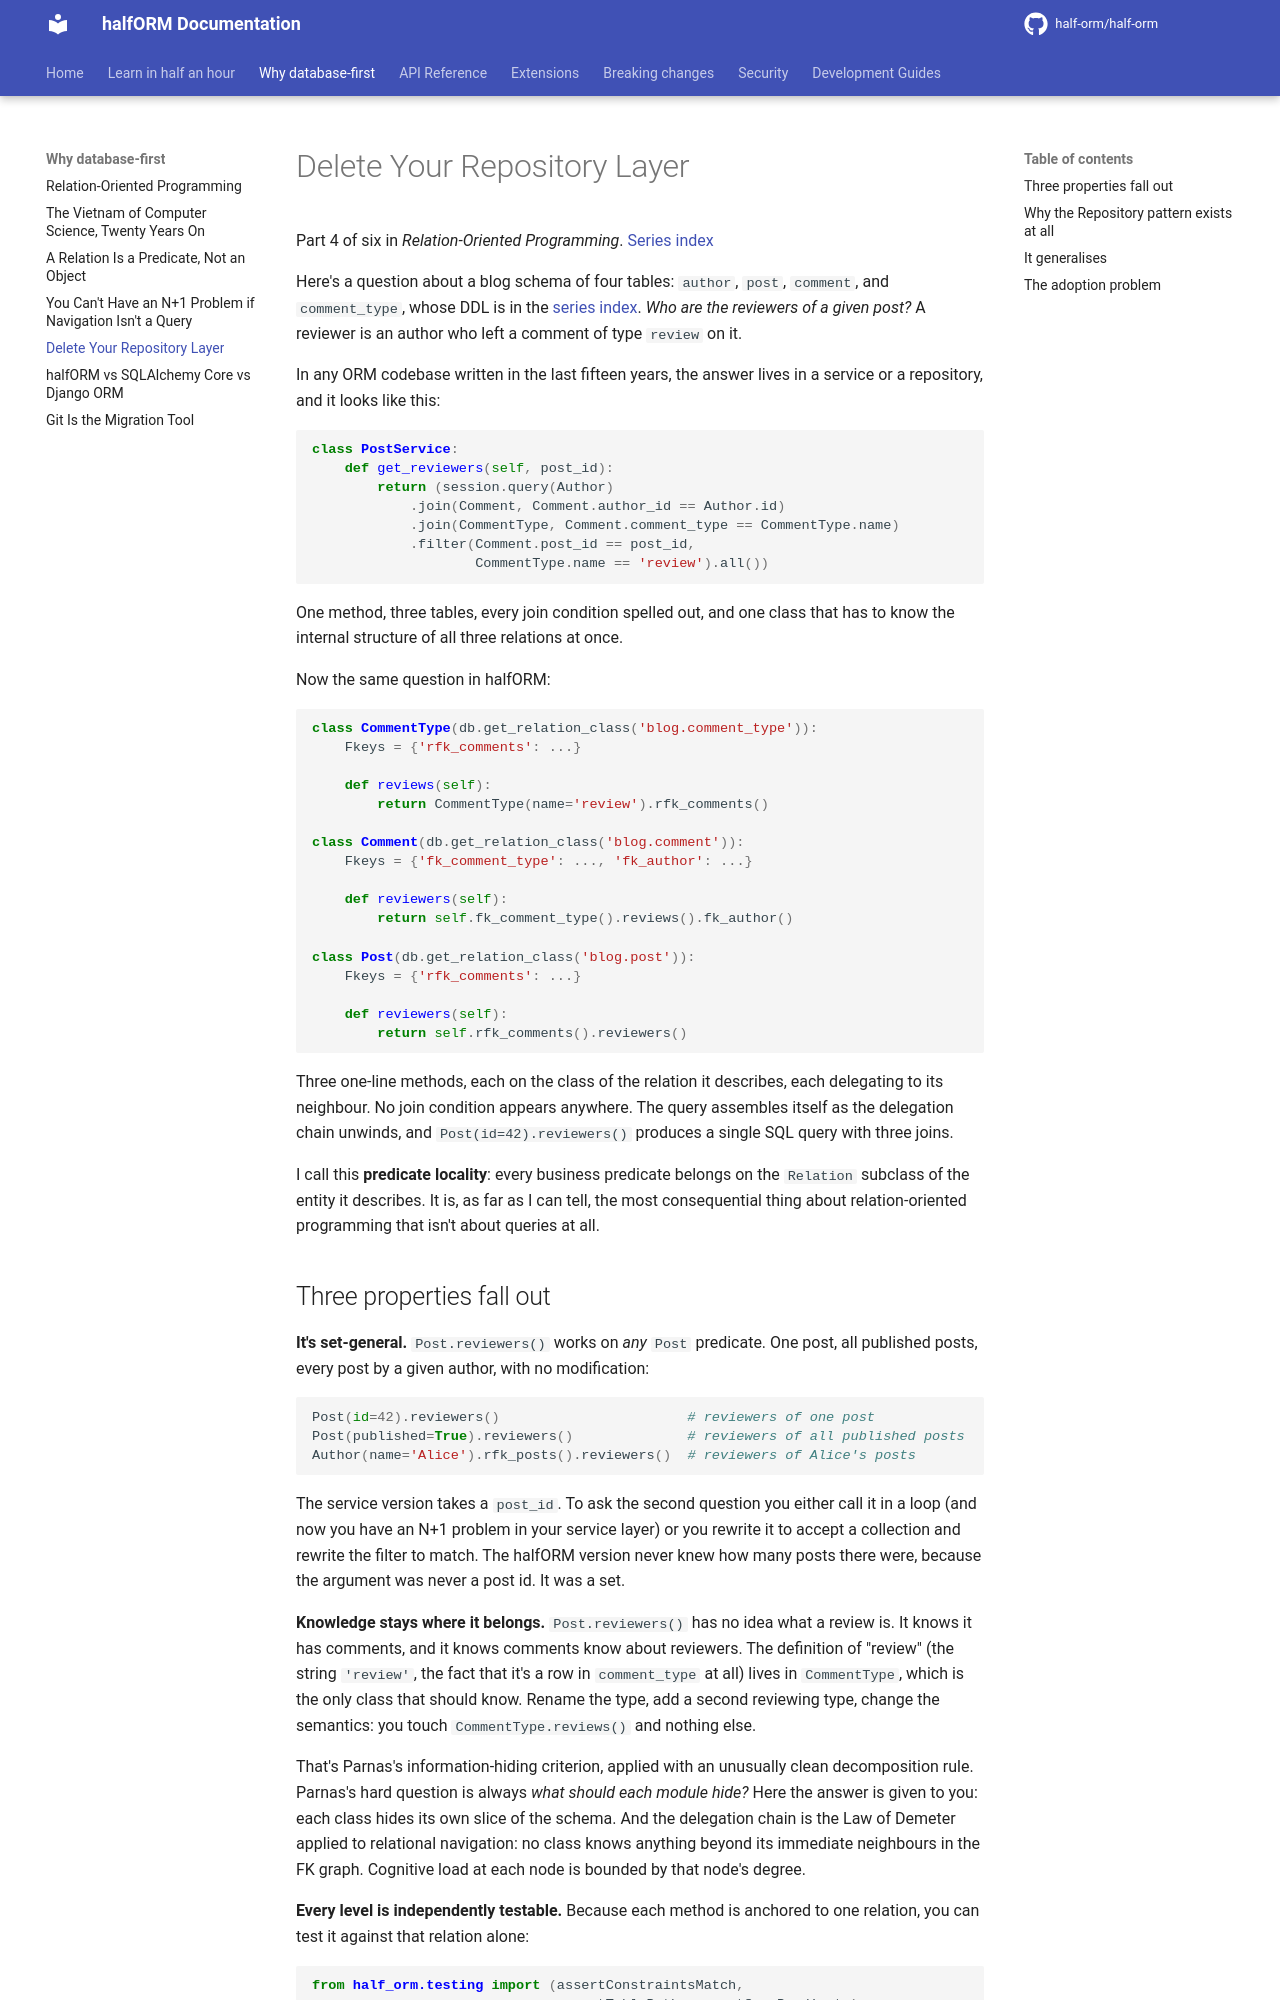

repository: half-orm/half-orm · page: 2.0/essays/predicate-locality/index.html · generator: mkdocs

# Delete Your Repository Layer

Part 4 of six in *Relation-Oriented Programming*. [Series index](index.md)

Here's a question about a blog schema of four tables: `author`, `post`,
`comment`, and `comment_type`, whose DDL is in the
[series index](index.md#the-running-example). *Who are the reviewers of a given post?* A
reviewer is an author who left a comment of type `review` on it.

In any ORM codebase written in the last fifteen years, the answer lives in a
service or a repository, and it looks like this:

```python
class PostService:
    def get_reviewers(self, post_id):
        return (session.query(Author)
            .join(Comment, Comment.author_id == Author.id)
            .join(CommentType, Comment.comment_type == CommentType.name)
            .filter(Comment.post_id == post_id,
                    CommentType.name == 'review').all())
```

One method, three tables, every join condition spelled out, and one class that has
to know the internal structure of all three relations at once.

Now the same question in halfORM:

```python
class CommentType(db.get_relation_class('blog.comment_type')):
    Fkeys = {'rfk_comments': ...}

    def reviews(self):
        return CommentType(name='review').rfk_comments()

class Comment(db.get_relation_class('blog.comment')):
    Fkeys = {'fk_comment_type': ..., 'fk_author': ...}

    def reviewers(self):
        return self.fk_comment_type().reviews().fk_author()

class Post(db.get_relation_class('blog.post')):
    Fkeys = {'rfk_comments': ...}

    def reviewers(self):
        return self.rfk_comments().reviewers()
```

Three one-line methods, each on the class of the relation it describes, each
delegating to its neighbour. No join condition appears anywhere. The query
assembles itself as the delegation chain unwinds, and `Post(id=42).reviewers()`
produces a single SQL query with three joins.

I call this **predicate locality**: every business predicate belongs on the
`Relation` subclass of the entity it describes. It is, as far as I can tell, the
most consequential thing about relation-oriented programming that isn't about
queries at all.
